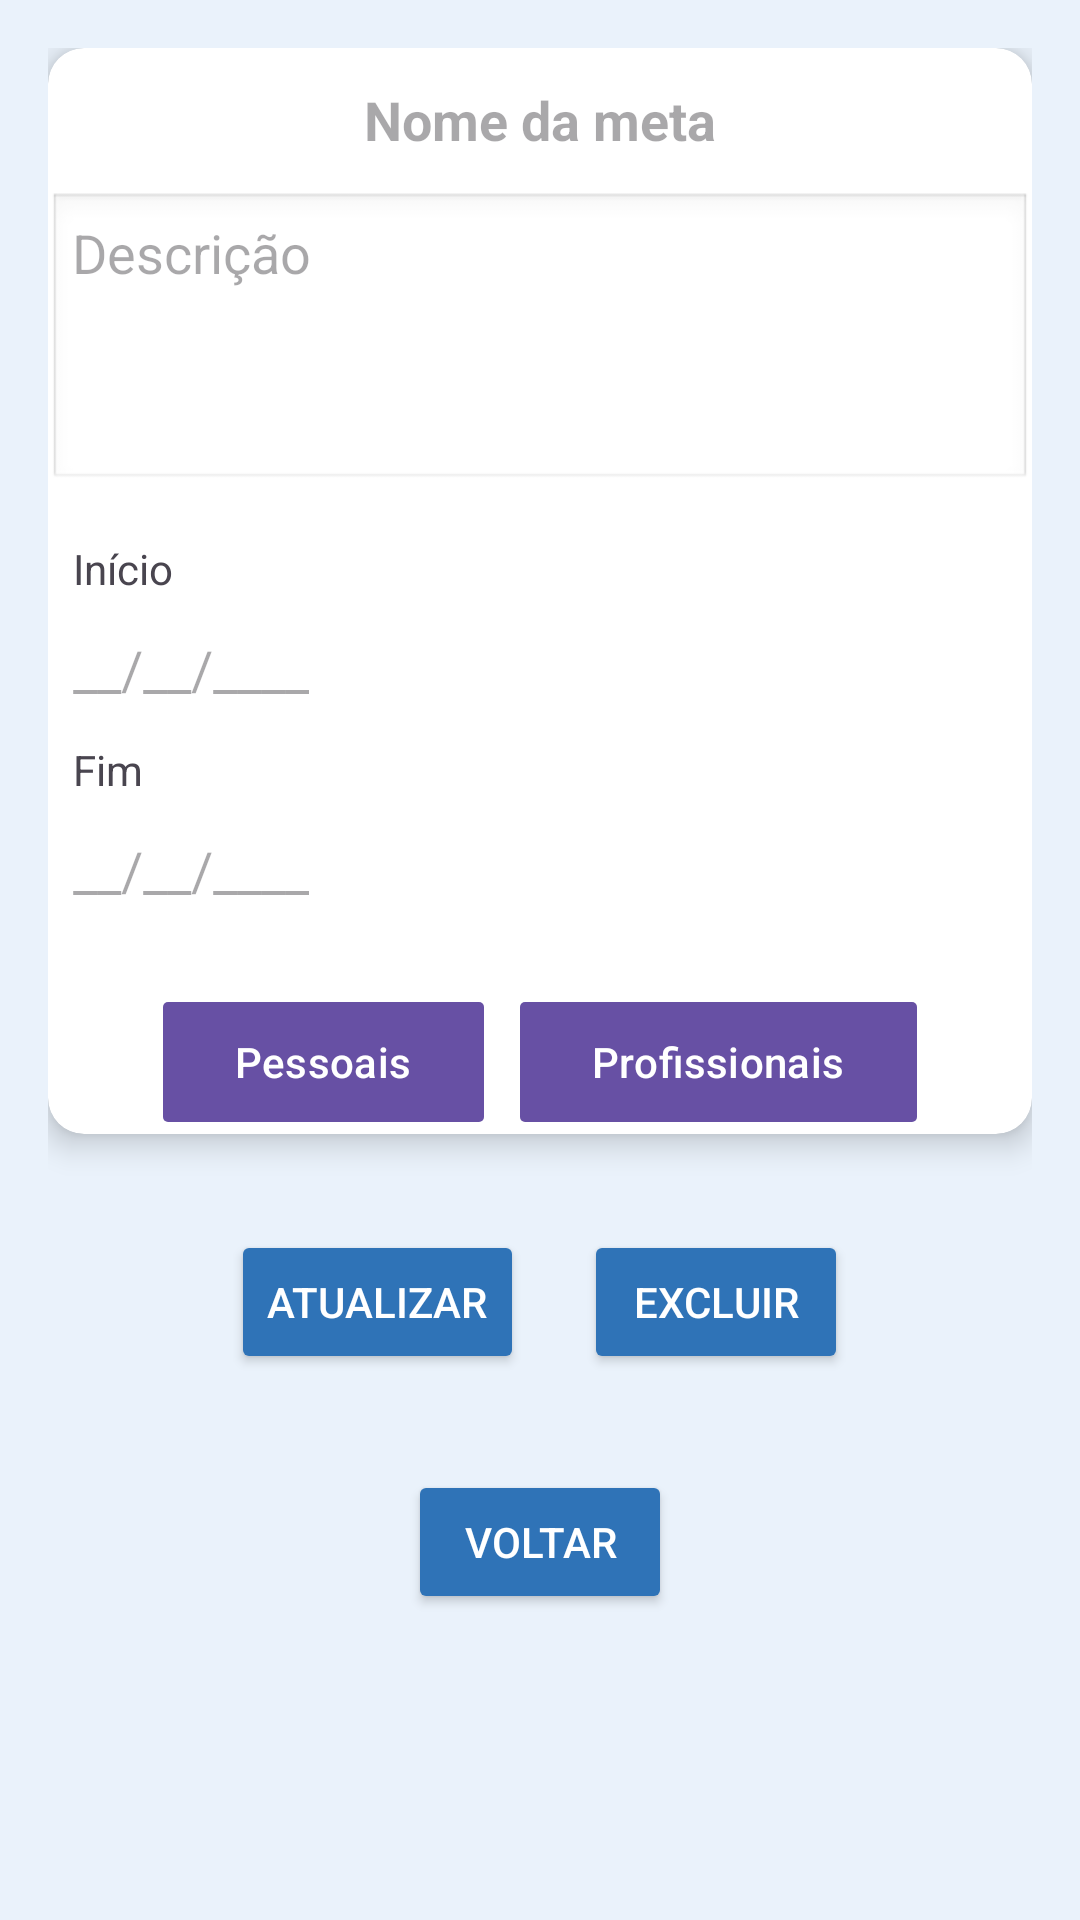

Layout XML and referenced resources for this Android screen:
<!-- AndroidManifest.xml: application theme Theme.RumoCerto -->
<!-- res/layout/activity_edita_meta.xml -->
<?xml version="1.0" encoding="utf-8"?>
<ScrollView xmlns:android="http://schemas.android.com/apk/res/android"
    xmlns:app="http://schemas.android.com/apk/res-auto"
    xmlns:tools="http://schemas.android.com/tools"
    android:id="@+id/main"
    android:layout_width="match_parent"
    android:layout_height="match_parent"
    android:background="#EAF2FB"
    tools:context=".ActivityEditaMeta">

    <LinearLayout
        android:layout_width="match_parent"
        android:layout_height="wrap_content"
        android:orientation="vertical"
        android:padding="16dp">

        
        <androidx.cardview.widget.CardView
            android:id="@+id/BlocoCriaMeta"
            android:layout_width="match_parent"
            android:layout_height="wrap_content"
            android:padding="16dp"
            app:cardCornerRadius="12dp"
            app:cardElevation="6dp">

            <LinearLayout
                android:id="@+id/LinearLayoutCriaMeta"
                android:layout_width="match_parent"
                android:layout_height="wrap_content"
                android:orientation="vertical">

                
                <EditText
                    android:id="@+id/EditTextNome"
                    android:layout_width="match_parent"
                    android:layout_height="48dp"
                    android:background="@null"
                    android:gravity="center"
                    android:hint="Nome da meta"
                    android:singleLine="false"
                    android:textSize="18sp"
                    android:textStyle="bold" />
                
                <EditText
                    android:id="@+id/EditTextDescricao"
                    android:layout_width="match_parent"
                    android:layout_height="100dp"
                    android:background="@android:drawable/edit_text"
                    android:gravity="top"
                    android:hint="Descrição"
                    android:padding="8dp" />

                
                <LinearLayout
                    android:id="@+id/LinearLayoutData"
                    android:layout_width="match_parent"
                    android:layout_height="wrap_content"
                    android:layout_marginTop="16dp"
                    android:orientation="vertical">

                    <TextView
                        android:id="@+id/TextViewInicio"
                        android:layout_width="wrap_content"
                        android:layout_height="wrap_content"
                        android:text="Início"
                        android:translationX="25px" />

                    <EditText
                        android:id="@+id/EditTextDataInicio"
                        android:layout_width="wrap_content"
                        android:layout_height="48dp"
                        android:background="@null"
                        android:clickable="true"
                        android:focusable="false"
                        android:hint="__/__/____"
                        android:translationX="25px" />

                    <TextView
                        android:id="@+id/TextViewFim"
                        android:layout_width="wrap_content"
                        android:layout_height="wrap_content"
                        android:text="Fim"
                        android:translationX="25px" />

                    <EditText
                        android:id="@+id/EditTextDataFim"
                        android:layout_width="wrap_content"
                        android:layout_height="48dp"
                        android:background="@null"
                        android:clickable="true"
                        android:focusable="false"
                        android:hint="__/__/____"
                        android:translationX="25px" />
                </LinearLayout>

                
                <LinearLayout
                    android:id="@+id/BlocoTipo"
                    android:layout_width="match_parent"
                    android:layout_height="wrap_content"
                    android:layout_marginTop="16dp"
                    android:gravity="center"
                    android:orientation="horizontal">

                    <com.google.android.material.button.MaterialButton
                        android:id="@+id/ButtonPessoais"
                        android:layout_width="wrap_content"
                        android:layout_height="wrap_content"
                        android:text="Pessoais"
                        android:checkable="true"
                        app:cornerRadius="5px" />

                    <com.google.android.material.button.MaterialButton
                        android:id="@+id/ButtonProfissionais"
                        android:layout_width="wrap_content"
                        android:layout_height="wrap_content"
                        android:layout_marginStart="12dp"
                        android:text="Profissionais"
                        android:checkable="true"
                        app:cornerRadius="5px" />
                </LinearLayout>
            </LinearLayout>
        </androidx.cardview.widget.CardView>

        <LinearLayout
            android:layout_width="wrap_content"
            android:layout_height="wrap_content"
            android:layout_gravity="center_horizontal"
            android:layout_marginTop="32dp"
            android:foregroundGravity="center"
            android:gravity="center_horizontal"
            android:orientation="horizontal"
            android:paddingBottom="8dp">
            
            <Button
                android:id="@+id/ButtonAtualizar"
                android:layout_width="wrap_content"
                android:layout_height="wrap_content"
                android:layout_gravity="center"
                android:layout_marginEnd="20dp"
                android:backgroundTint="#2F73B7"
                android:text="Atualizar"
                android:textColor="#FFFFFF"
                app:cornerRadius="19px" />

            
            <Button
                android:id="@+id/ButtonExcluir"
                android:layout_width="wrap_content"
                android:layout_height="wrap_content"
                android:layout_gravity="center"
                android:backgroundTint="#2F73B7"
                android:text="Excluir"
                android:textColor="#FFFFFF"
                app:cornerRadius="19px" />
        </LinearLayout>
        
        <Button
            android:id="@+id/ButtonVoltar"
            android:layout_width="wrap_content"
            android:layout_height="wrap_content"
            android:layout_gravity="center"
            android:layout_marginTop="24dp"
            android:backgroundTint="#2F73B7"
            android:text="Voltar"
            android:textColor="#FFFFFF"
            app:cornerRadius="19px" />
    </LinearLayout>
</ScrollView>
<!-- resources referenced by this layout -->
<resources>
  <style name="Theme.RumoCerto" parent="Base.Theme.RumoCerto" />
  <style name="Base.Theme.RumoCerto" parent="Theme.Material3.DayNight.NoActionBar">
          
          
      </style>
</resources>
